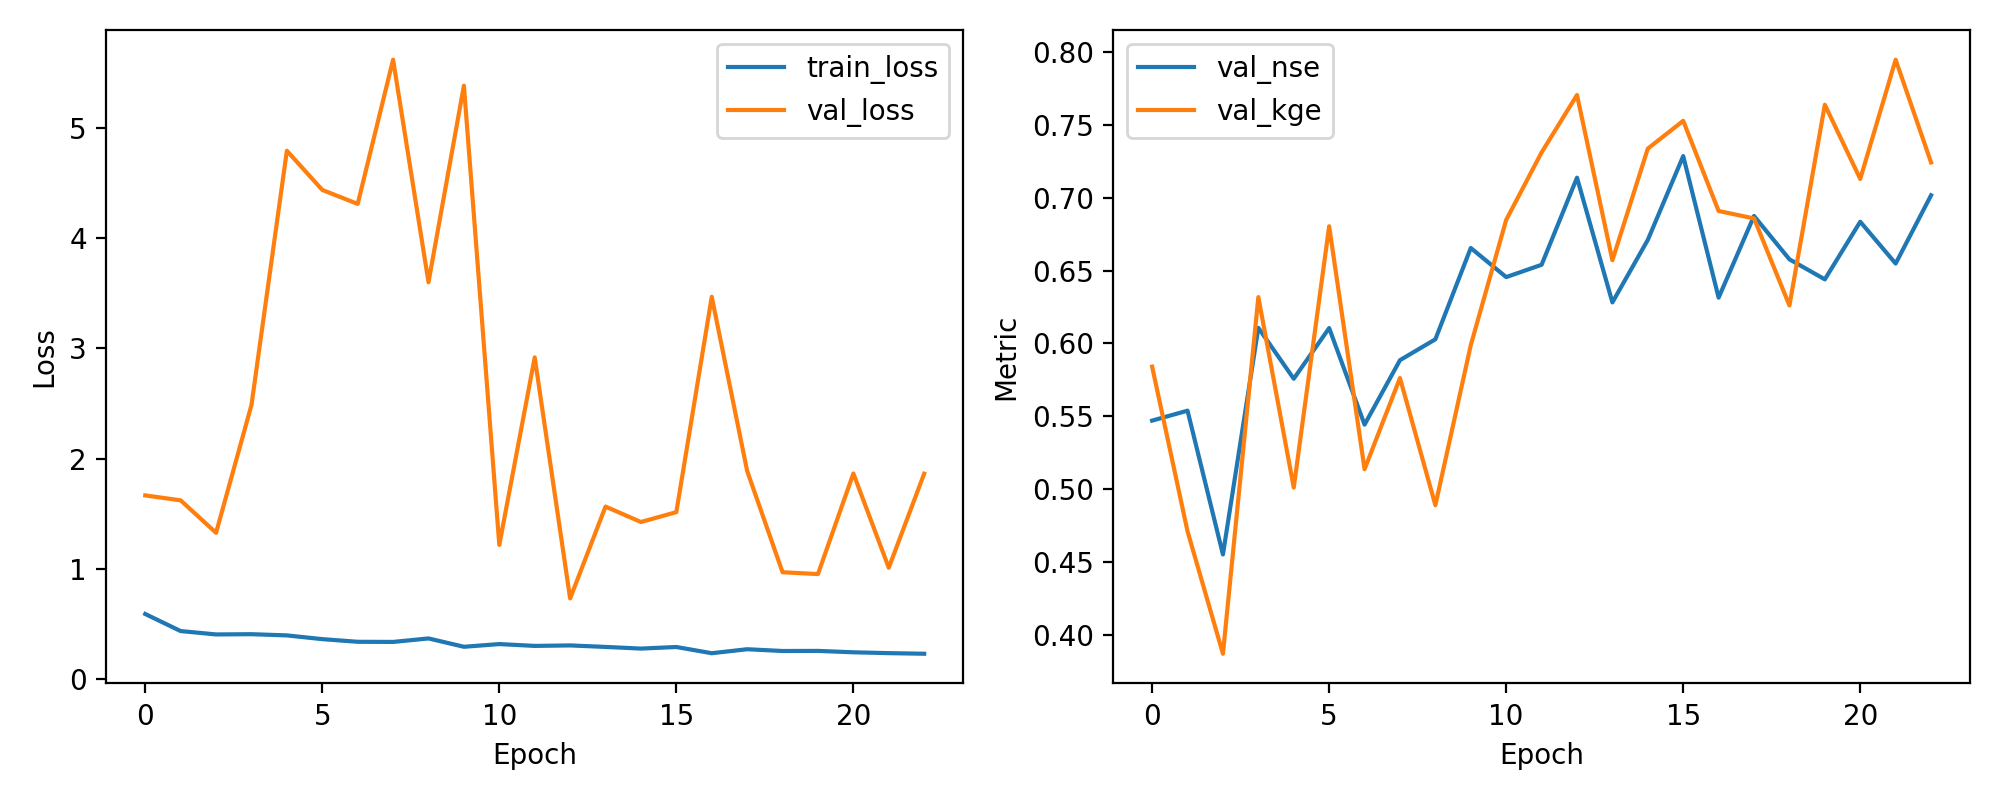

The data file committed next to this chart (first rows):
epoch, train_loss, val_loss, val_nse, val_kge
1, 0.5915, 1.667, 0.5471, 0.5841
2, 0.4367, 1.622, 0.5539, 0.4711
3, 0.4062, 1.328, 0.4553, 0.3872
4, 0.4085, 2.486, 0.6108, 0.6318
5, 0.3975, 4.791, 0.5758, 0.5011
6, 0.3636, 4.436, 0.6106, 0.6804
7, 0.3396, 4.309, 0.5443, 0.5137
8, 0.3383, 5.617, 0.5886, 0.5763
9, 0.37, 3.6, 0.6029, 0.489
10, 0.2944, 5.381, 0.6655, 0.5989
11, 0.3188, 1.218, 0.6455, 0.6848
12, 0.3023, 2.918, 0.654, 0.7311
13, 0.3067, 0.7326, 0.7138, 0.7705
14, 0.2931, 1.565, 0.6282, 0.6571
15, 0.278, 1.426, 0.6711, 0.7337
16, 0.2924, 1.515, 0.7286, 0.7528
17, 0.236, 3.467, 0.6314, 0.6909
18, 0.2721, 1.889, 0.6875, 0.6858
19, 0.2562, 0.97, 0.6577, 0.6261
20, 0.257, 0.9535, 0.644, 0.7638
21, 0.2444, 1.865, 0.6835, 0.7129
22, 0.2367, 1.011, 0.6548, 0.7947
23, 0.2312, 1.863, 0.7017, 0.7242
